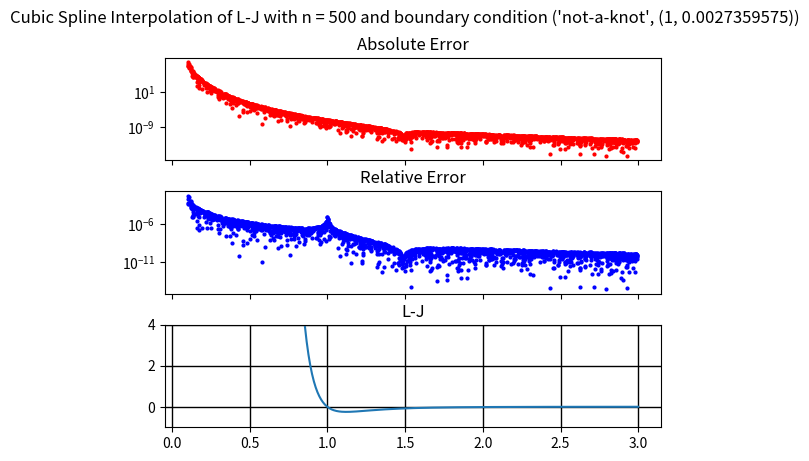

The script that saved this image:
import numpy as np
from scipy import interpolate
import pprint
pp = pprint.PrettyPrinter(indent=4)
import matplotlib.pyplot as plt
import sys

A,B = 1.0,1.0
lj = lambda r: (A/(r**12))-(B/(r**6)) 

start,stop,n = .1,3,500
n_test_points = 2000

domain = np.linspace(start,stop,n)
lj_range = list(map(lj,domain))

test_points = np.random.random_sample(n_test_points)*(stop-start) + start

bcons = [('not-a-knot',(1,0.0027359575))] # evaluate first derivative of l-j at endpoint 

for bcon in bcons:
    cspline = interpolate.CubicSpline(domain,lj_range,bc_type=bcon)

    test_points_interpolated = []
    for point in test_points:
        test_points_interpolated.append(cspline(point))

    test_points_abs_error = []
    test_points_rel_error = []

    for i,point in enumerate(test_points_interpolated):
        abs_e = abs(point-lj(test_points[i]))
        rel_e = abs(abs_e / lj(test_points[i]))
        test_points_abs_error.append(abs_e)
        test_points_rel_error.append(rel_e)

    f, ax = plt.subplots(3, sharex=True)
    plt.subplots_adjust(hspace=.3)
    plt.suptitle('Cubic Spline Interpolation of L-J with n = ' + str(n) + ' and boundary condition '+str(bcon))
    ax[0].semilogy(test_points,test_points_abs_error,'ro',markersize=2)
    ax[0].set_title('Absolute Error')
    ax[1].semilogy(test_points,test_points_rel_error,'bo',markersize=2)
    ax[1].set_title('Relative Error')
    ax[2].plot(domain,lj_range)
    ax[2].set_ylim([-1,4])
    ax[2].grid(color='k',linestyle='-', linewidth=1)
    ax[2].set_title('L-J')

    plt.show()
